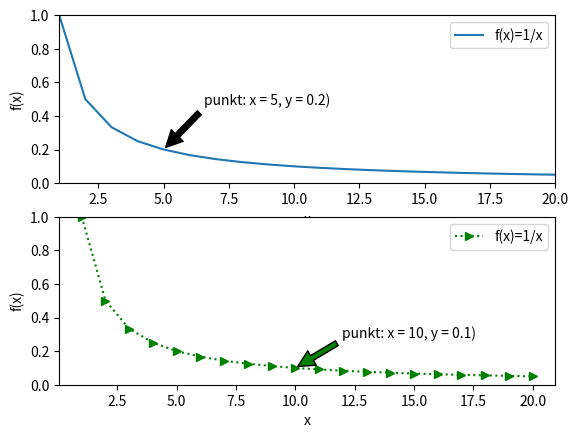

Write the Python code that produced this figure.
import matplotlib.pyplot as plt
import numpy as np

# Wykres z zadania 1

plt.subplot(211)

x = np.arange(1, 21)

plt.plot(x, 1/x, label="f(x)=1/x")
plt.xlabel("x")
plt.ylabel("f(x)")
plt.legend()
plt.xlim(1,len(x))
plt.ylim(0,1)

plt.annotate('punkt: x = 5, y = 0.2)',
            xy=(5, 0.2), xycoords='data',
            xytext=(120, 30), textcoords='offset points',
            arrowprops=dict(facecolor='black', shrink=0.05),
            horizontalalignment='right', verticalalignment='bottom')


# Wykres z zadania 2

plt.subplot(212)

y = np.arange(1, 21)

plt.plot(x, 1/x, "g>:", label="f(x)=1/x")
plt.xlabel("x")
plt.ylabel("f(x)")
plt.legend()
plt.ylim(0,1)

plt.annotate('punkt: x = 10, y = 0.1)',
            xy=(10, 0.1), xycoords='data',
            xytext=(130, 20), textcoords='offset points',
            arrowprops=dict(facecolor='g', shrink=0.05),
            horizontalalignment='right', verticalalignment='bottom')

plt.show()
